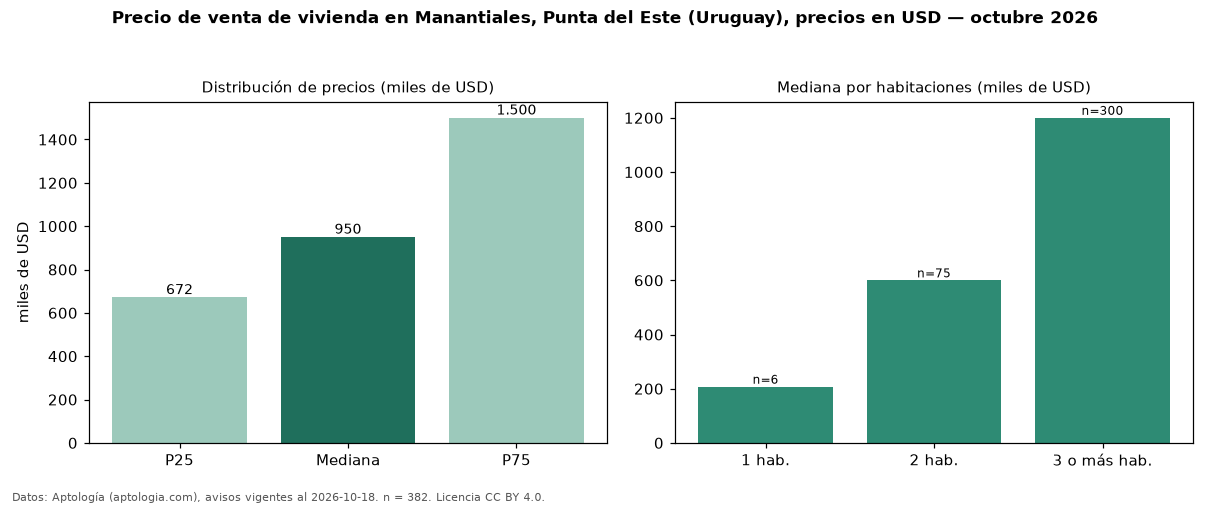

The data file committed next to this chart (first rows):
seccion, metrica, valor, moneda, n
precio, p25, 671500, USD, 382
precio, mediana, 950000, USD, 382
precio, p75, 1500000, USD, 382
precio, minimo, 99000, USD, 382
precio, maximo, 5000000, USD, 382
m2, mediana_precio_m2, 4061, USD, 334
m2, area_mediana_m2, 250.0, m2, 334
admin, mediana_admin_mes, 600.0, USD, 35
banos, mediana_banos, 3.0, , 
parqueadero, pct_con_parqueadero, 100.0, %, 175
habitaciones, 1, 207500, USD, 6
habitaciones, 2, 600000, USD, 75
habitaciones, 3+, 1200000, USD, 300
fuente, fecha_datos, 2026-10-18, , 
fuente, atribucion, https://www.aptologia.com/uy/venta/punta…, , 
fuente, licencia, CC BY 4.0, , 
